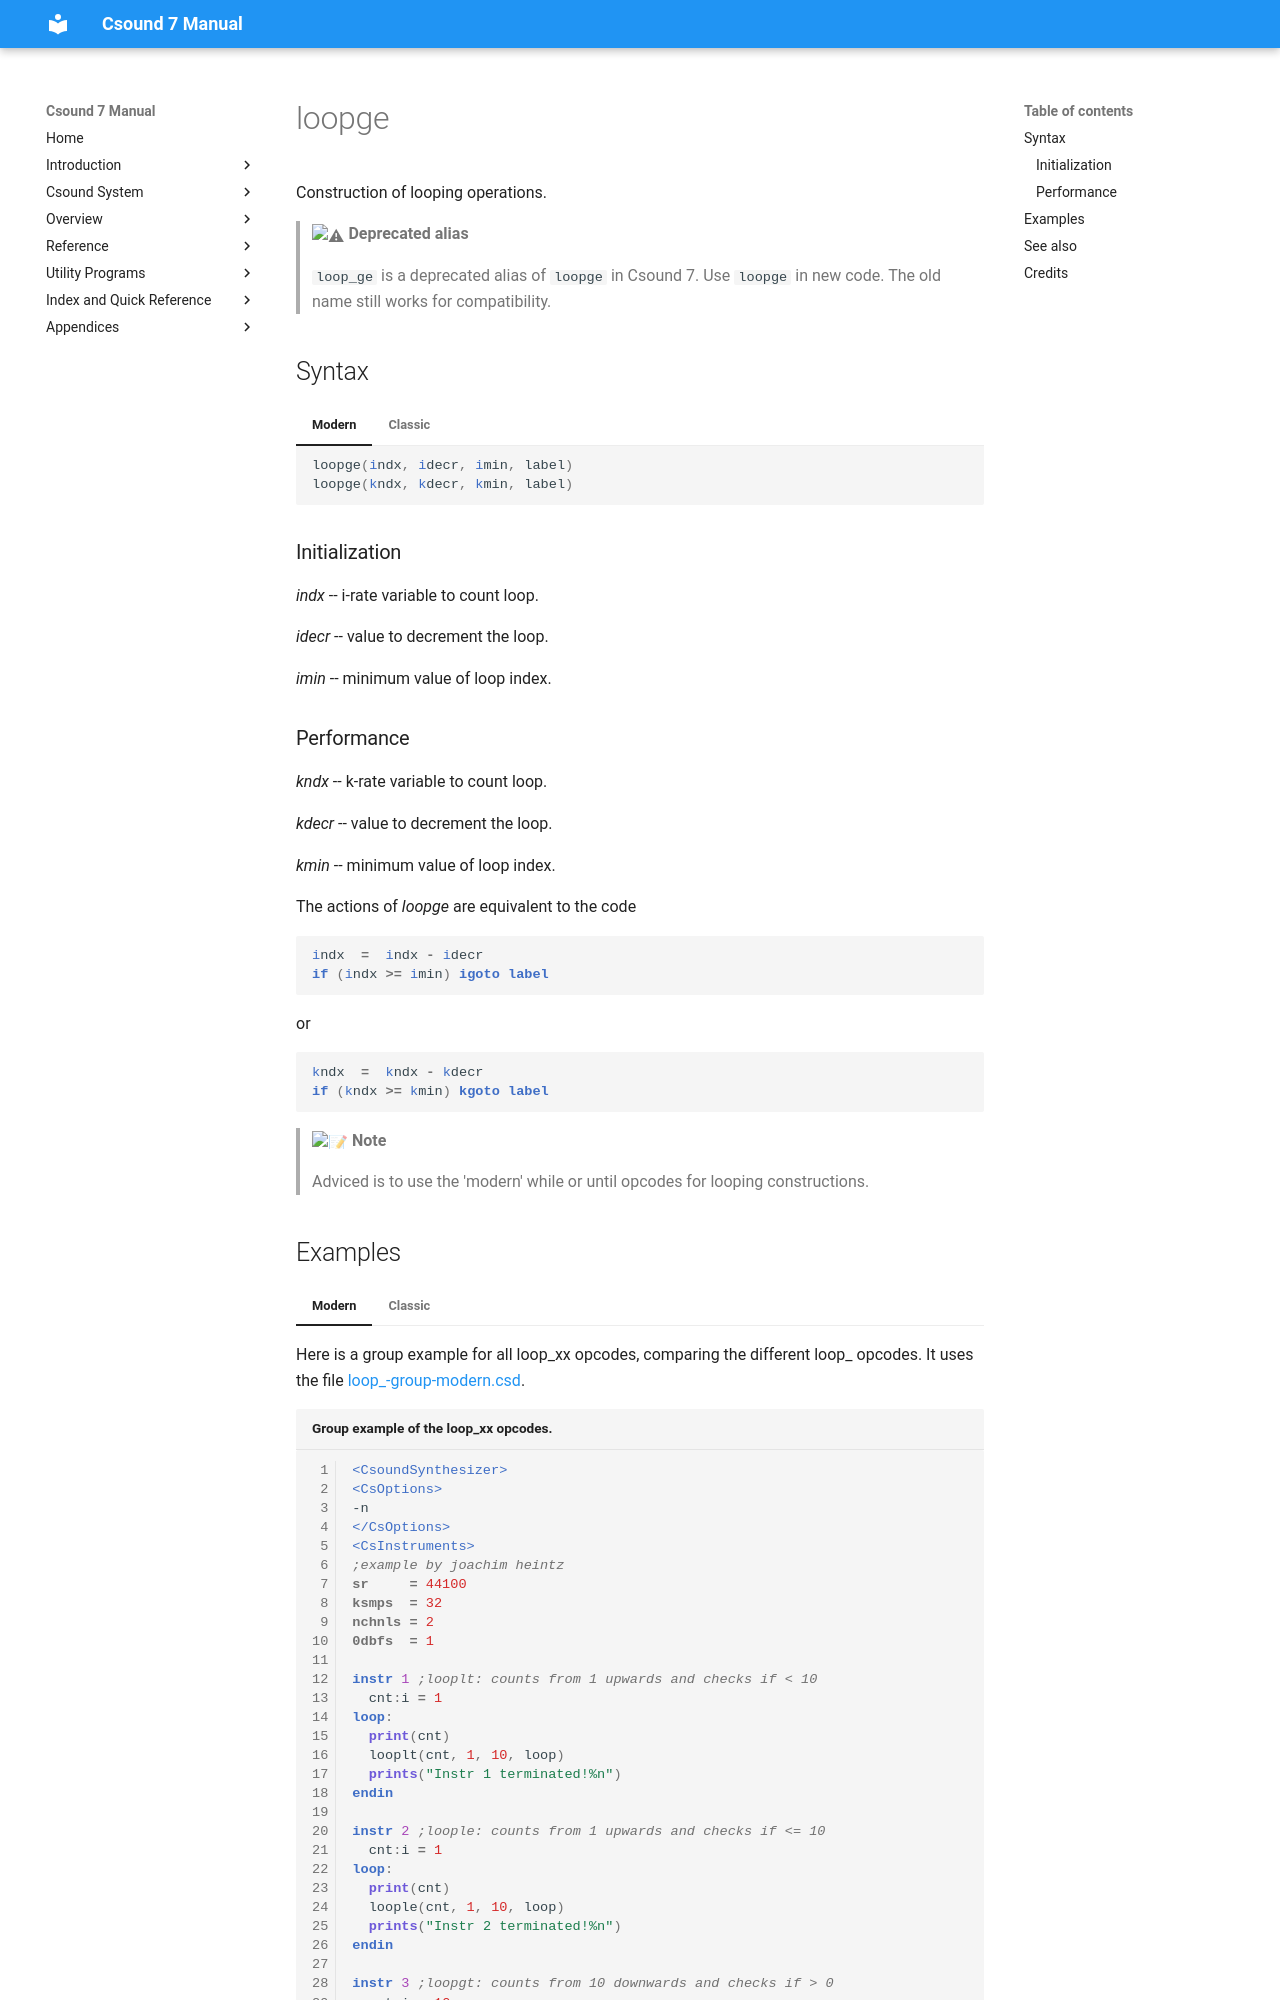

repository: csound/manual · page: opcodes/loop_ge/index.html · generator: mkdocs

<!--
id:loop_ge
category:Instrument Control:Program Flow Control
-->
# loopge
Construction of looping operations.

> :warning: **Deprecated alias**
>
> `loop_ge` is a deprecated alias of `loopge` in Csound 7. Use `loopge` in new code. The old name still works for compatibility.

## Syntax
=== "Modern"
    ``` csound-orc
    loopge(indx, idecr, imin, label)
    loopge(kndx, kdecr, kmin, label)
    ```

=== "Classic"
    ``` csound-orc
    loop_ge indx, idecr, imin, label
    loop_ge kndx, kdecr, kmin, label
    ```

### Initialization

_indx_ -- i-rate variable to count loop.

_idecr_ -- value to decrement the loop.

_imin_ -- minimum value of loop index.

### Performance

_kndx_ -- k-rate variable to count loop.

_kdecr_ -- value to decrement the loop.

_kmin_ -- minimum value of loop index.

The actions of _loopge_ are equivalent to the code

``` csound-orc
indx  =  indx - idecr
if (indx >= imin) igoto label
```

or

``` csound-orc
kndx  =  kndx - kdecr
if (kndx >= kmin) kgoto label
```

> :memo: **Note**
>
> Adviced is to use the 'modern' while or until opcodes for looping constructions.
